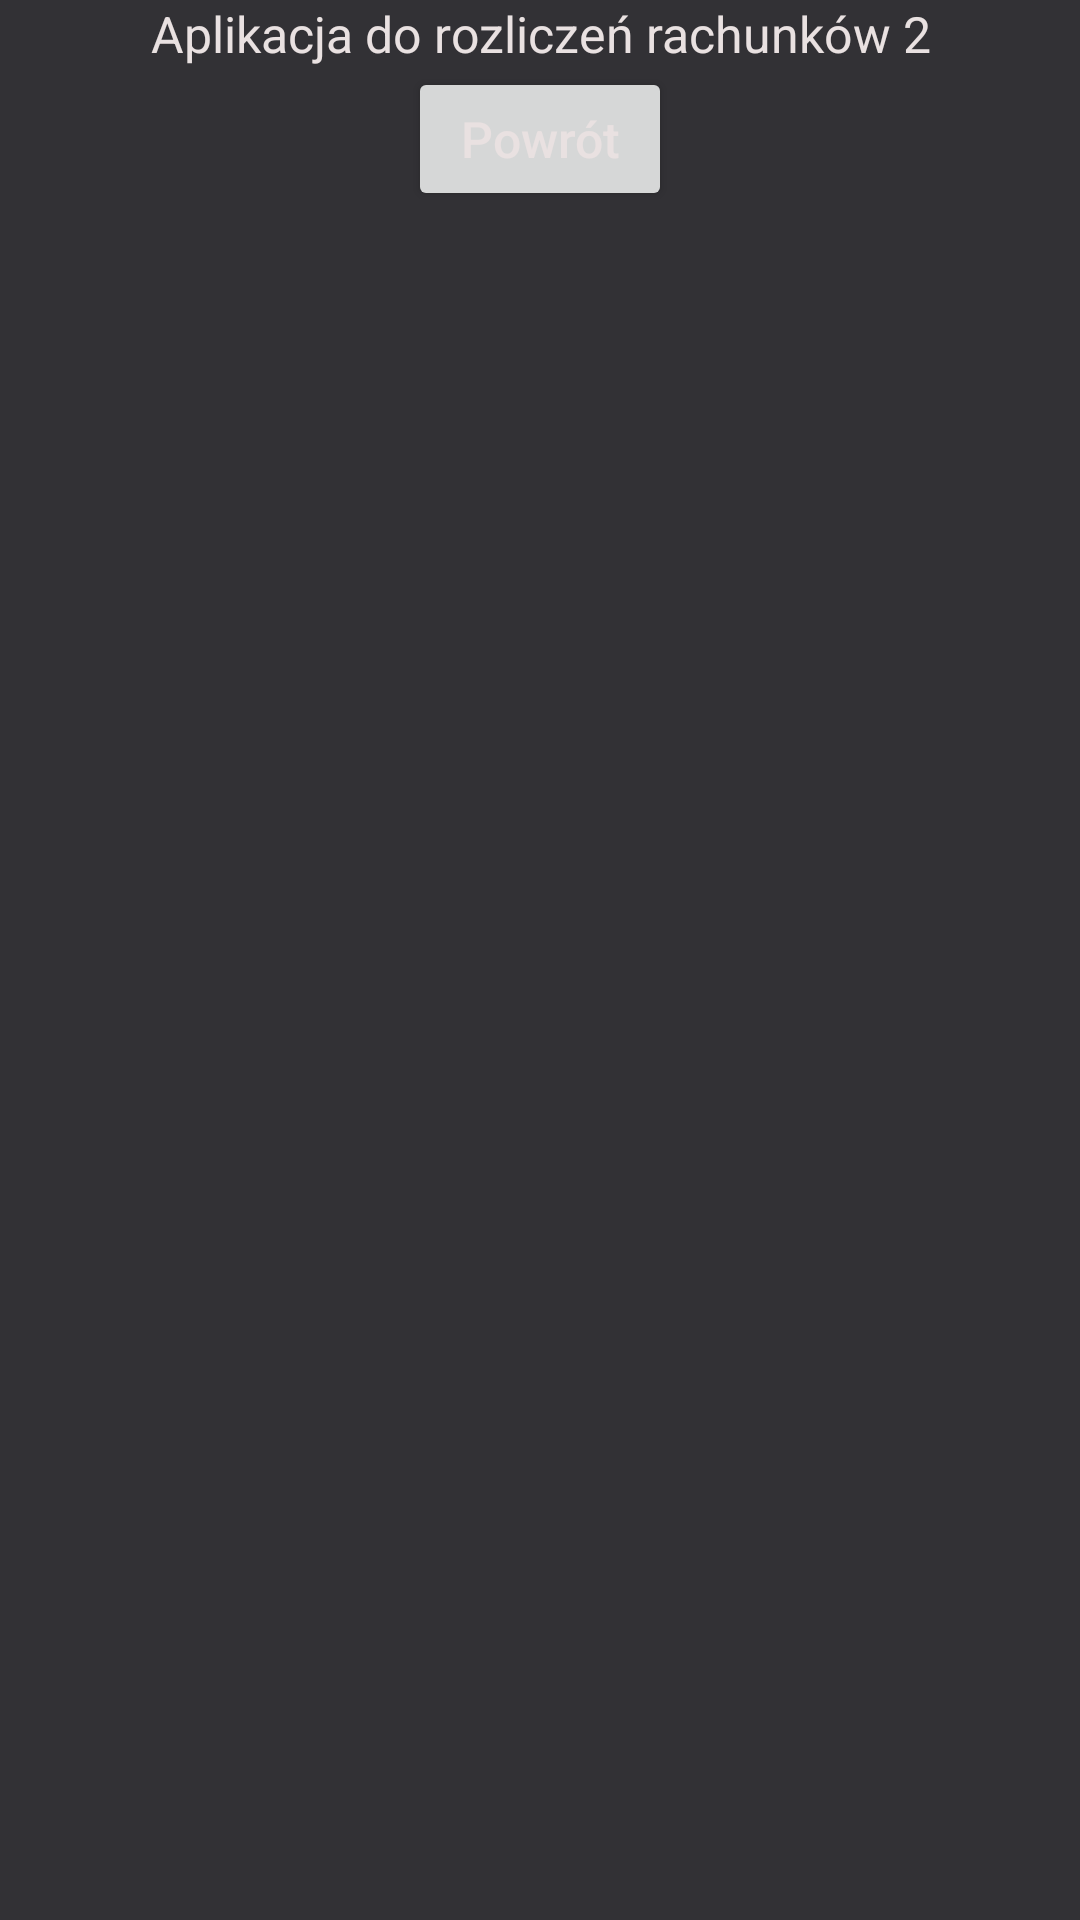

This screen was rendered from an Android layout file. Write that file and the resources it references.
<!-- AndroidManifest.xml: application theme AppTheme -->
<!-- res/layout/activity_main.xml -->
<?xml version="1.0" encoding="utf-8"?>

<androidx.constraintlayout.widget.ConstraintLayout xmlns:android="http://schemas.android.com/apk/res/android"
    xmlns:app="http://schemas.android.com/apk/res-auto"
    xmlns:tools="http://schemas.android.com/tools"
    android:layout_width="match_parent"
    android:layout_height="match_parent"
    android:orientation="vertical"
    tools:context=".MainActivity">

    <LinearLayout
        android:layout_width="match_parent"
        android:layout_height="match_parent"
        android:orientation="vertical">

        <TextView
            android:id="@+id/textViewMain"
            android:layout_width="wrap_content"
            android:layout_height="wrap_content"
            android:text="Aplikacja do rozliczeń rachunków 2"
            app:layout_constraintBottom_toBottomOf="parent"
            app:layout_constraintLeft_toLeftOf="parent"
            app:layout_constraintRight_toRightOf="parent"
            app:layout_constraintTop_toTopOf="parent" />


        <Button
            android:id="@+id/btn_back"
            android:layout_width="wrap_content"
            android:layout_height="wrap_content"
            android:text="Powrót" />


        <LinearLayout
            android:id="@+id/fragment_container"
            android:layout_width="match_parent"
            android:layout_height="match_parent"
            android:orientation="vertical" >

        </LinearLayout>


    </LinearLayout>

</androidx.constraintlayout.widget.ConstraintLayout>
<!-- resources referenced by this layout -->
<resources>
  <style name="AppTheme" parent="Theme.AppCompat.Light.DarkActionBar">
          
          <item name="colorPrimary">@color/colorPrimary</item>
          <item name="colorPrimaryDark">@color/colorPrimaryDark</item>
          <item name="colorAccent">@color/colorAccent</item>
          <item name="android:windowFullscreen">false</item>
          <item name="android:colorBackground">@color/colorBackground</item>
          <item name="android:gravity">center_horizontal</item>
          <item name="android:textColor">@color/textColor</item>
          <item name="android:textSize">50px</item>
          <item name="android:textAllCaps">false</item>
  
       </style>
  <color name="colorPrimary">#C71E1E</color>
  <color name="colorPrimaryDark">#4397BB</color>
  <color name="colorAccent">#C71E1E</color>
  <color name="colorBackground">#323135</color>
  <color name="textColor">#E9E1E1</color>
</resources>
